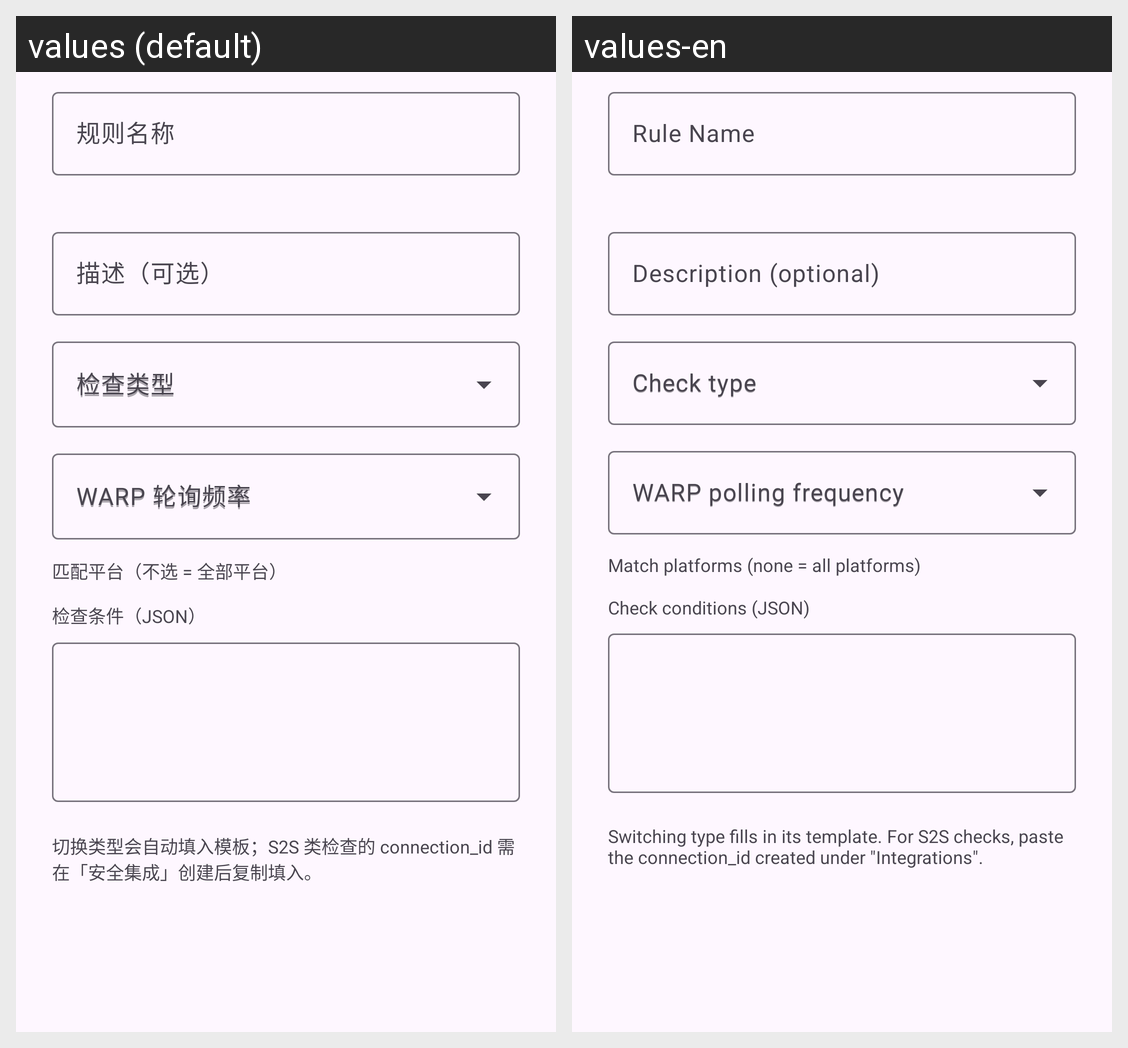

The Android screen above is rendered under two locales of the same app. Produce the string resources it draws, with the default and per-locale values.
Android screen res/layout/dialog_posture_rule_edit.xml rendered under 2 locales, left to right: values (default), values-en. Device: Nexus 5 (rendered at 1080×1920; each locale shown at half size, 540×960, under a caption strip naming it); theme AppTheme.
Strings drawn on this screen, with the default value and each locale's value (text and hints the layout hard-codes, and strings that could not be matched under every locale, appear in the picture but are not listed):

gateway_rule_name
  values: 规则名称
  values-en: Rule Name

device_description_optional
  values: 描述（可选）
  values-en: Description (optional)

zt_posture_rule_type
  values: 检查类型
  values-en: Check type

zt_posture_rule_schedule
  values: WARP 轮询频率
  values-en: WARP polling frequency

zt_posture_rule_platforms
  values: 匹配平台（不选 = 全部平台）
  values-en: Match platforms (none = all platforms)

zt_posture_rule_input_json
  values: 检查条件（JSON）
  values-en: Check conditions (JSON)

zt_posture_rule_input_hint
  values: 切换类型会自动填入模板；S2S 类检查的 connection_id 需在「安全集成」创建后复制填入。
  values-en: Switching type fills in its template. For S2S checks, paste the connection_id created under "Integrations".
